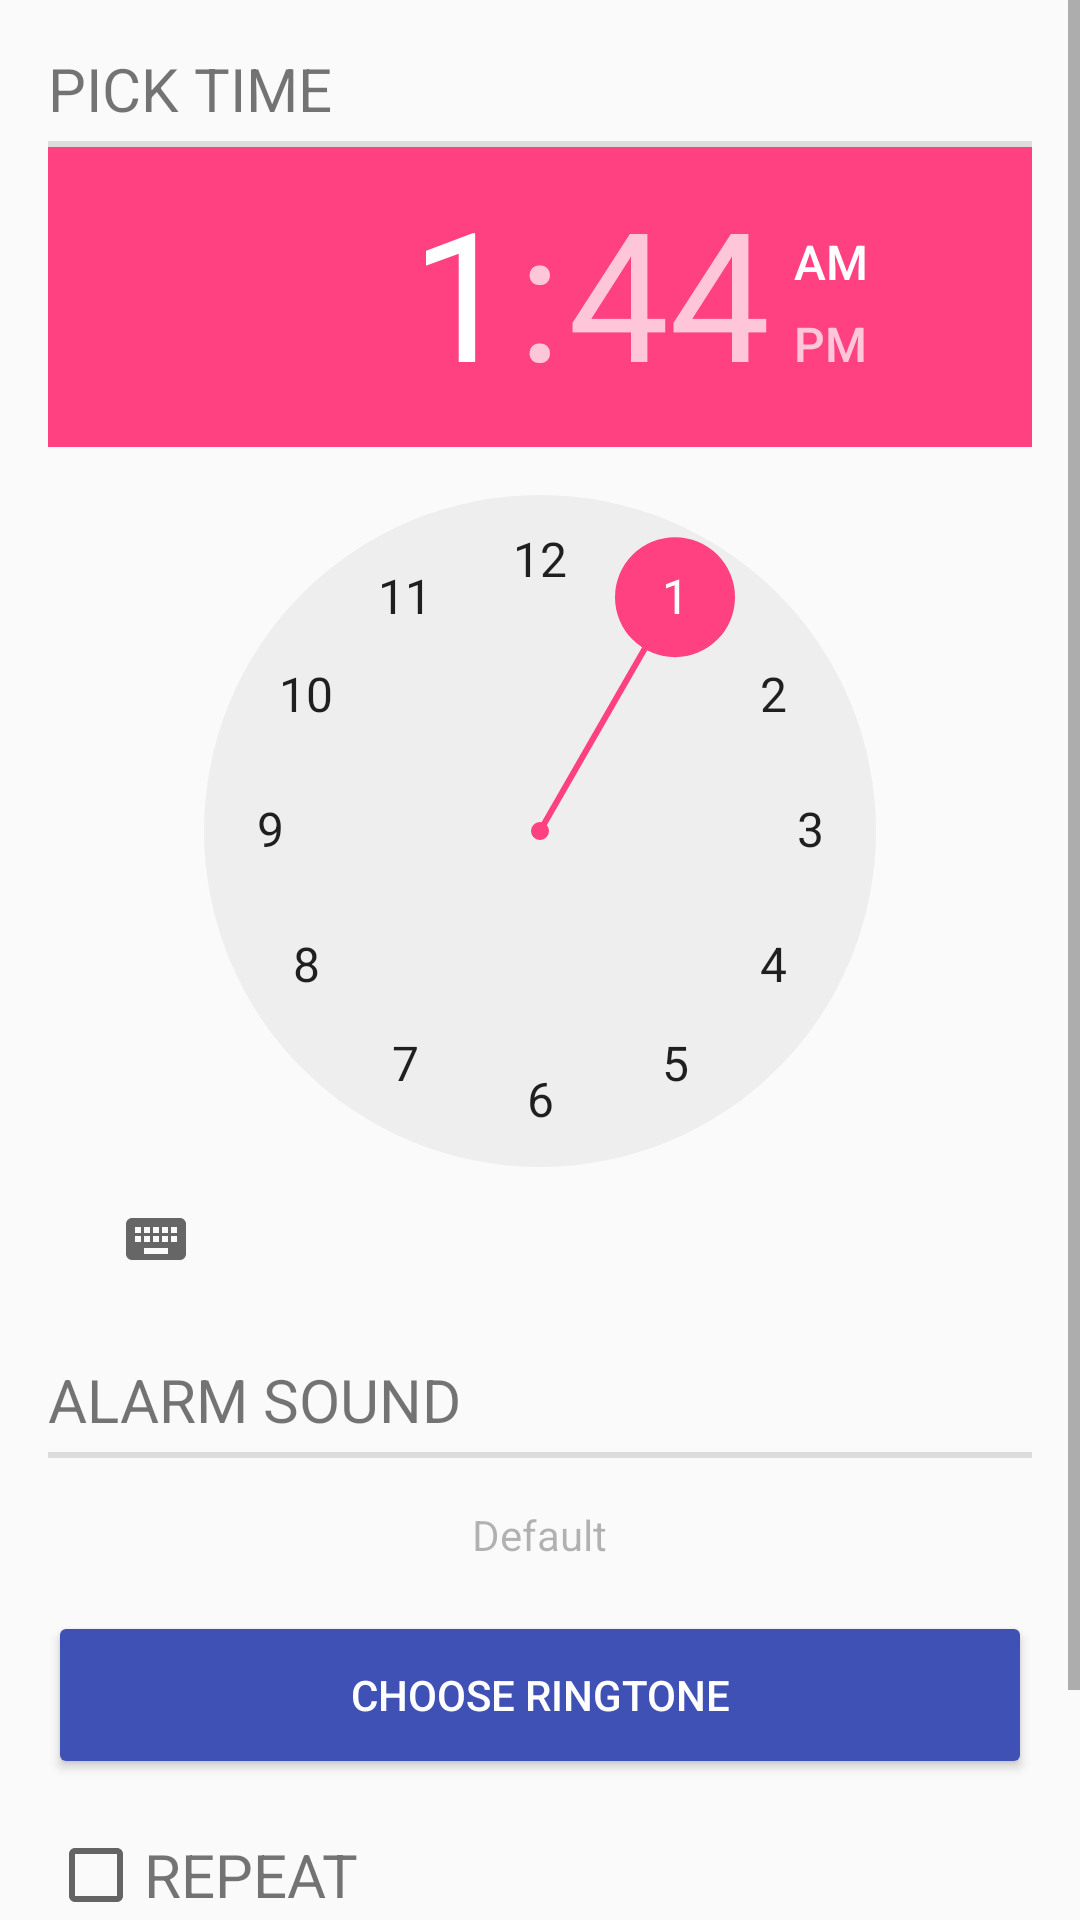

Produce the Android XML layout that renders to this screen, including the resource entries it uses.
<!-- AndroidManifest.xml: application theme AppThemeWithActionBar -->
<!-- res/layout/fragment_manual_alarm.xml -->
<?xml version="1.0" encoding="utf-8"?>
<ScrollView
    xmlns:android="http://schemas.android.com/apk/res/android"
    android:layout_width="match_parent"
    android:layout_height="match_parent">

    <FrameLayout
        android:layout_width="match_parent"
        android:layout_height="match_parent">

        <FrameLayout
            android:layout_width="match_parent"
            android:layout_height="match_parent"
            android:paddingTop="16dp"
            android:paddingLeft="16dp"
            android:paddingRight="16dp">

            <ImageView
                android:id="@+id/ivBackground"
                android:layout_width="match_parent"
                android:layout_height="match_parent"
                android:tint="#f0000000"
                android:backgroundTint="#80000000"
                android:scaleType="centerCrop"/>


            <LinearLayout
                android:id="@+id/layoutContent"
                android:orientation="vertical"
                android:layout_width="match_parent"
                android:layout_height="match_parent">

                <LinearLayout
                    android:layout_width="match_parent"
                    android:layout_height="wrap_content"
                    android:visibility="gone"
                    android:orientation="vertical">

                    <TextView
                        android:id="@+id/tvAlarmOn"
                        android:layout_width="wrap_content"
                        android:layout_height="wrap_content"
                        android:layout_marginTop="16dp"
                        android:textSize="20sp"
                        android:textAllCaps="true"
                        android:fontFamily="sans-serif-thin"
                        android:textStyle="bold"
                        android:text="pick date "/>


                    <include layout="@layout/layout_divider"/>


                    <Button
                        android:id="@+id/btnSelectDate"
                        android:layout_width="wrap_content"
                        android:layout_height="wrap_content"
                        android:text="pick date"
                        android:layout_gravity="center_horizontal"
                        android:layout_marginTop="16dp"
                        style="@style/BaseButton.Red"/>

                </LinearLayout>


                <TextView
                    android:id="@+id/tvPickTime"
                    android:layout_width="wrap_content"
                    android:layout_height="wrap_content"
                    android:text="@string/fragment_manual_alarm_pick_time"
                    style="@style/TextHeading"/>

                <include layout="@layout/layout_divider"/>

                <include layout="@layout/layout_time_picker"/>

                <include layout="@layout/layout_choose_alarm_sound"/>

                <include layout="@layout/layout_repeat_day"/>

                <Button
                    android:id="@+id/btnSetAlarm"
                    android:layout_width="match_parent"
                    android:layout_height="@dimen/button_height_64"
                    android:layout_marginTop="@dimen/margin_padding_16"
                    android:theme="@style/BaseButton.Pink"
                    android:text="Set Alarm"/>

            </LinearLayout>

        </FrameLayout>

    </FrameLayout>

</ScrollView>
<!-- res/layout/layout_divider.xml (included above) -->
<?xml version="1.0" encoding="utf-8"?>
<View
    xmlns:android="http://schemas.android.com/apk/res/android"
    xmlns:tools="http://schemas.android.com/tools"
    android:layout_width="match_parent"
    android:layout_height="2dp"
    android:layout_marginTop="4dp"
    android:background="#1F000000"
    tools:showIn="@layout/fragment_manual_alarm"/>
<!-- res/layout/layout_time_picker.xml (included above) -->
<?xml version="1.0" encoding="utf-8"?>
<merge xmlns:tools="http://schemas.android.com/tools"
    xmlns:android="http://schemas.android.com/apk/res/android"
    tools:showIn="@layout/fragment_manual_alarm">

    
        
        
        
        

    <TimePicker
        android:id="@+id/time"
        android:layout_height="wrap_content"
        android:layout_width="match_parent"
        />

</merge>
<!-- res/layout/layout_choose_alarm_sound.xml (included above) -->
<?xml version="1.0" encoding="utf-8"?>
<LinearLayout
    xmlns:android="http://schemas.android.com/apk/res/android"
    xmlns:tools="http://schemas.android.com/tools"
    android:id="@+id/layoutAlarmSound"
    android:layout_width="match_parent"
    android:layout_height="wrap_content"
    android:orientation="vertical"
    tools:showIn="@layout/fragment_manual_alarm">

    <TextView
        android:layout_width="wrap_content"
        android:layout_height="match_parent"
        android:layout_marginTop="16dp"
        style="@style/TextHeading"
        android:text="@string/layout_choose_alarm_sound_text_heading"/>

    <include layout="@layout/layout_divider"/>

    <TextView
        android:id="@+id/tvAlarmSound"
        android:layout_width="wrap_content"
        android:layout_height="wrap_content"
        android:layout_marginTop="@dimen/margin_padding_16"
        android:layout_gravity="center"
        style="@style/TextSecondary"
        android:text="Default"
        />

    <Button
        android:id="@+id/btnChooseRingtone"
        android:layout_width="match_parent"
        android:layout_height="@dimen/button_height_56"
        android:layout_marginTop="@dimen/margin_padding_16"
        android:padding="@dimen/margin_padding_16"
        android:text="@string/alarm_choose_ringtone"
        android:theme="@style/BaseButton.Indigo"
        android:layout_gravity="center"/>

</LinearLayout>
<!-- res/layout/layout_repeat_day.xml (included above) -->
<?xml version="1.0" encoding="utf-8"?>
<merge xmlns:tools="http://schemas.android.com/tools"
    xmlns:android="http://schemas.android.com/apk/res/android"
    tools:showIn="@layout/fragment_manual_alarm">

    <LinearLayout
        android:layout_width="wrap_content"
        android:layout_height="wrap_content"
        android:gravity="center_vertical"
        android:layout_marginTop="@dimen/margin_padding_16"
        android:orientation="horizontal">

        <CheckBox
            android:id="@+id/cbRepeat"
            android:layout_width="wrap_content"
            android:layout_height="wrap_content"
            android:checked="false"
            />

        <TextView
            android:id="@+id/tvRepeat"
            android:layout_width="wrap_content"
            android:layout_height="wrap_content"
            style="@style/TextHeading"
            android:text="@string/layout_repeat_day_text_heading"/>

    </LinearLayout>

    <include layout="@layout/layout_divider"/>

    <com.EWIT.FrenchCafe.viewgroup.RepeatDayViewGroup
        android:id="@+id/repeatDayViewGroup"
        android:layout_width="match_parent"
        android:layout_height="wrap_content"
        android:visibility="gone"/>
</merge>
<!-- resources referenced by this layout -->
<resources>
  <dimen name="button_height_56">56dp</dimen>
  <dimen name="button_height_64">64dp</dimen>
  <dimen name="margin_padding_16">16dp</dimen>
  <string name="alarm_choose_ringtone">Choose ringtone</string>
  <string name="fragment_manual_alarm_pick_time">PICK TIME</string>
  <string name="layout_choose_alarm_sound_text_heading">ALARM SOUND</string>
  <string name="layout_repeat_day_text_heading">REPEAT</string>
  <style name="BaseButton.Indigo">
          <item name="colorButtonNormal">@color/colorIndigo</item>
      </style>
  <style name="BaseButton.Pink">
          <item name="colorButtonNormal">@color/colorAccent</item>
      </style>
  <style name="BaseButton.Red">
          <item name="colorButtonNormal">@color/colorRed</item>
      </style>
  <style name="TextHeading">
          <item name="android:textSize">@dimen/title_text_size</item>
      </style>
  <style name="TextSecondary">
          <item name="android:alpha">0.54</item>
      </style>
  <style name="AppThemeWithActionBar" parent="Theme.AppCompat.Light.DarkActionBar">
          
          <item name="colorPrimary">@color/colorPrimary</item>
          <item name="colorPrimaryDark">@color/colorPrimaryDark</item>
          <item name="colorAccent">@color/colorAccent</item>
      </style>
  <color name="colorIndigo">#3F51B5</color>
  <color name="colorAccent">#FF4081</color>
  <color name="colorRed">#F44336</color>
  <dimen name="title_text_size">20sp</dimen>
  <color name="colorPrimary">#3F51B5</color>
  <color name="colorPrimaryDark">#303F9F</color>
</resources>
